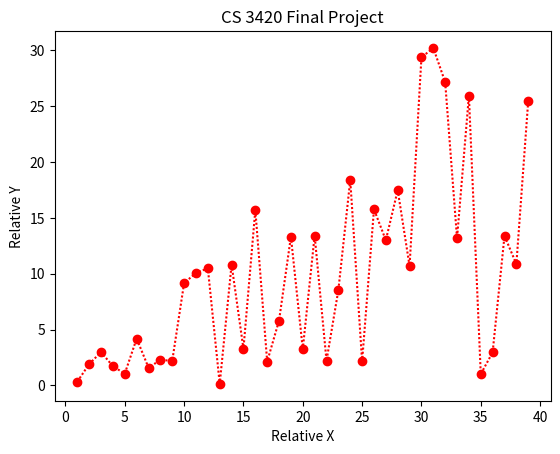

The matplotlib source for this figure:
import matplotlib.pyplot as plt
import numpy
import math
import time

hl, = plt.plot([], [],'o-r',dashes =[1,1])
plt.title('CS 3420 Final Project')
plt.xlabel('Relative X')
plt.ylabel('Relative Y')

plt.ion()
fig = plt.gcf()
ax = plt.gca()
fig.show()
fig.canvas.draw()

def update_line(hl, new_data,new_datay):
    hl.set_xdata(numpy.append(hl.get_xdata(), new_data))
    hl.set_ydata(numpy.append(hl.get_ydata(), new_datay))
    ax.relim() 
    ax.autoscale_view() 
    plt.draw()

x = 0
count = 0

xPoints = [0]
yPoints = [0]
cv = [[0, 0]]
points=[]
while(x<4):
	if (count !=0):
		update_line(hl,count,count * numpy.random.random_sample())

	x+=.1
	count +=1
	fig.canvas.draw()
	time.sleep(.3)

plt.show(fig)